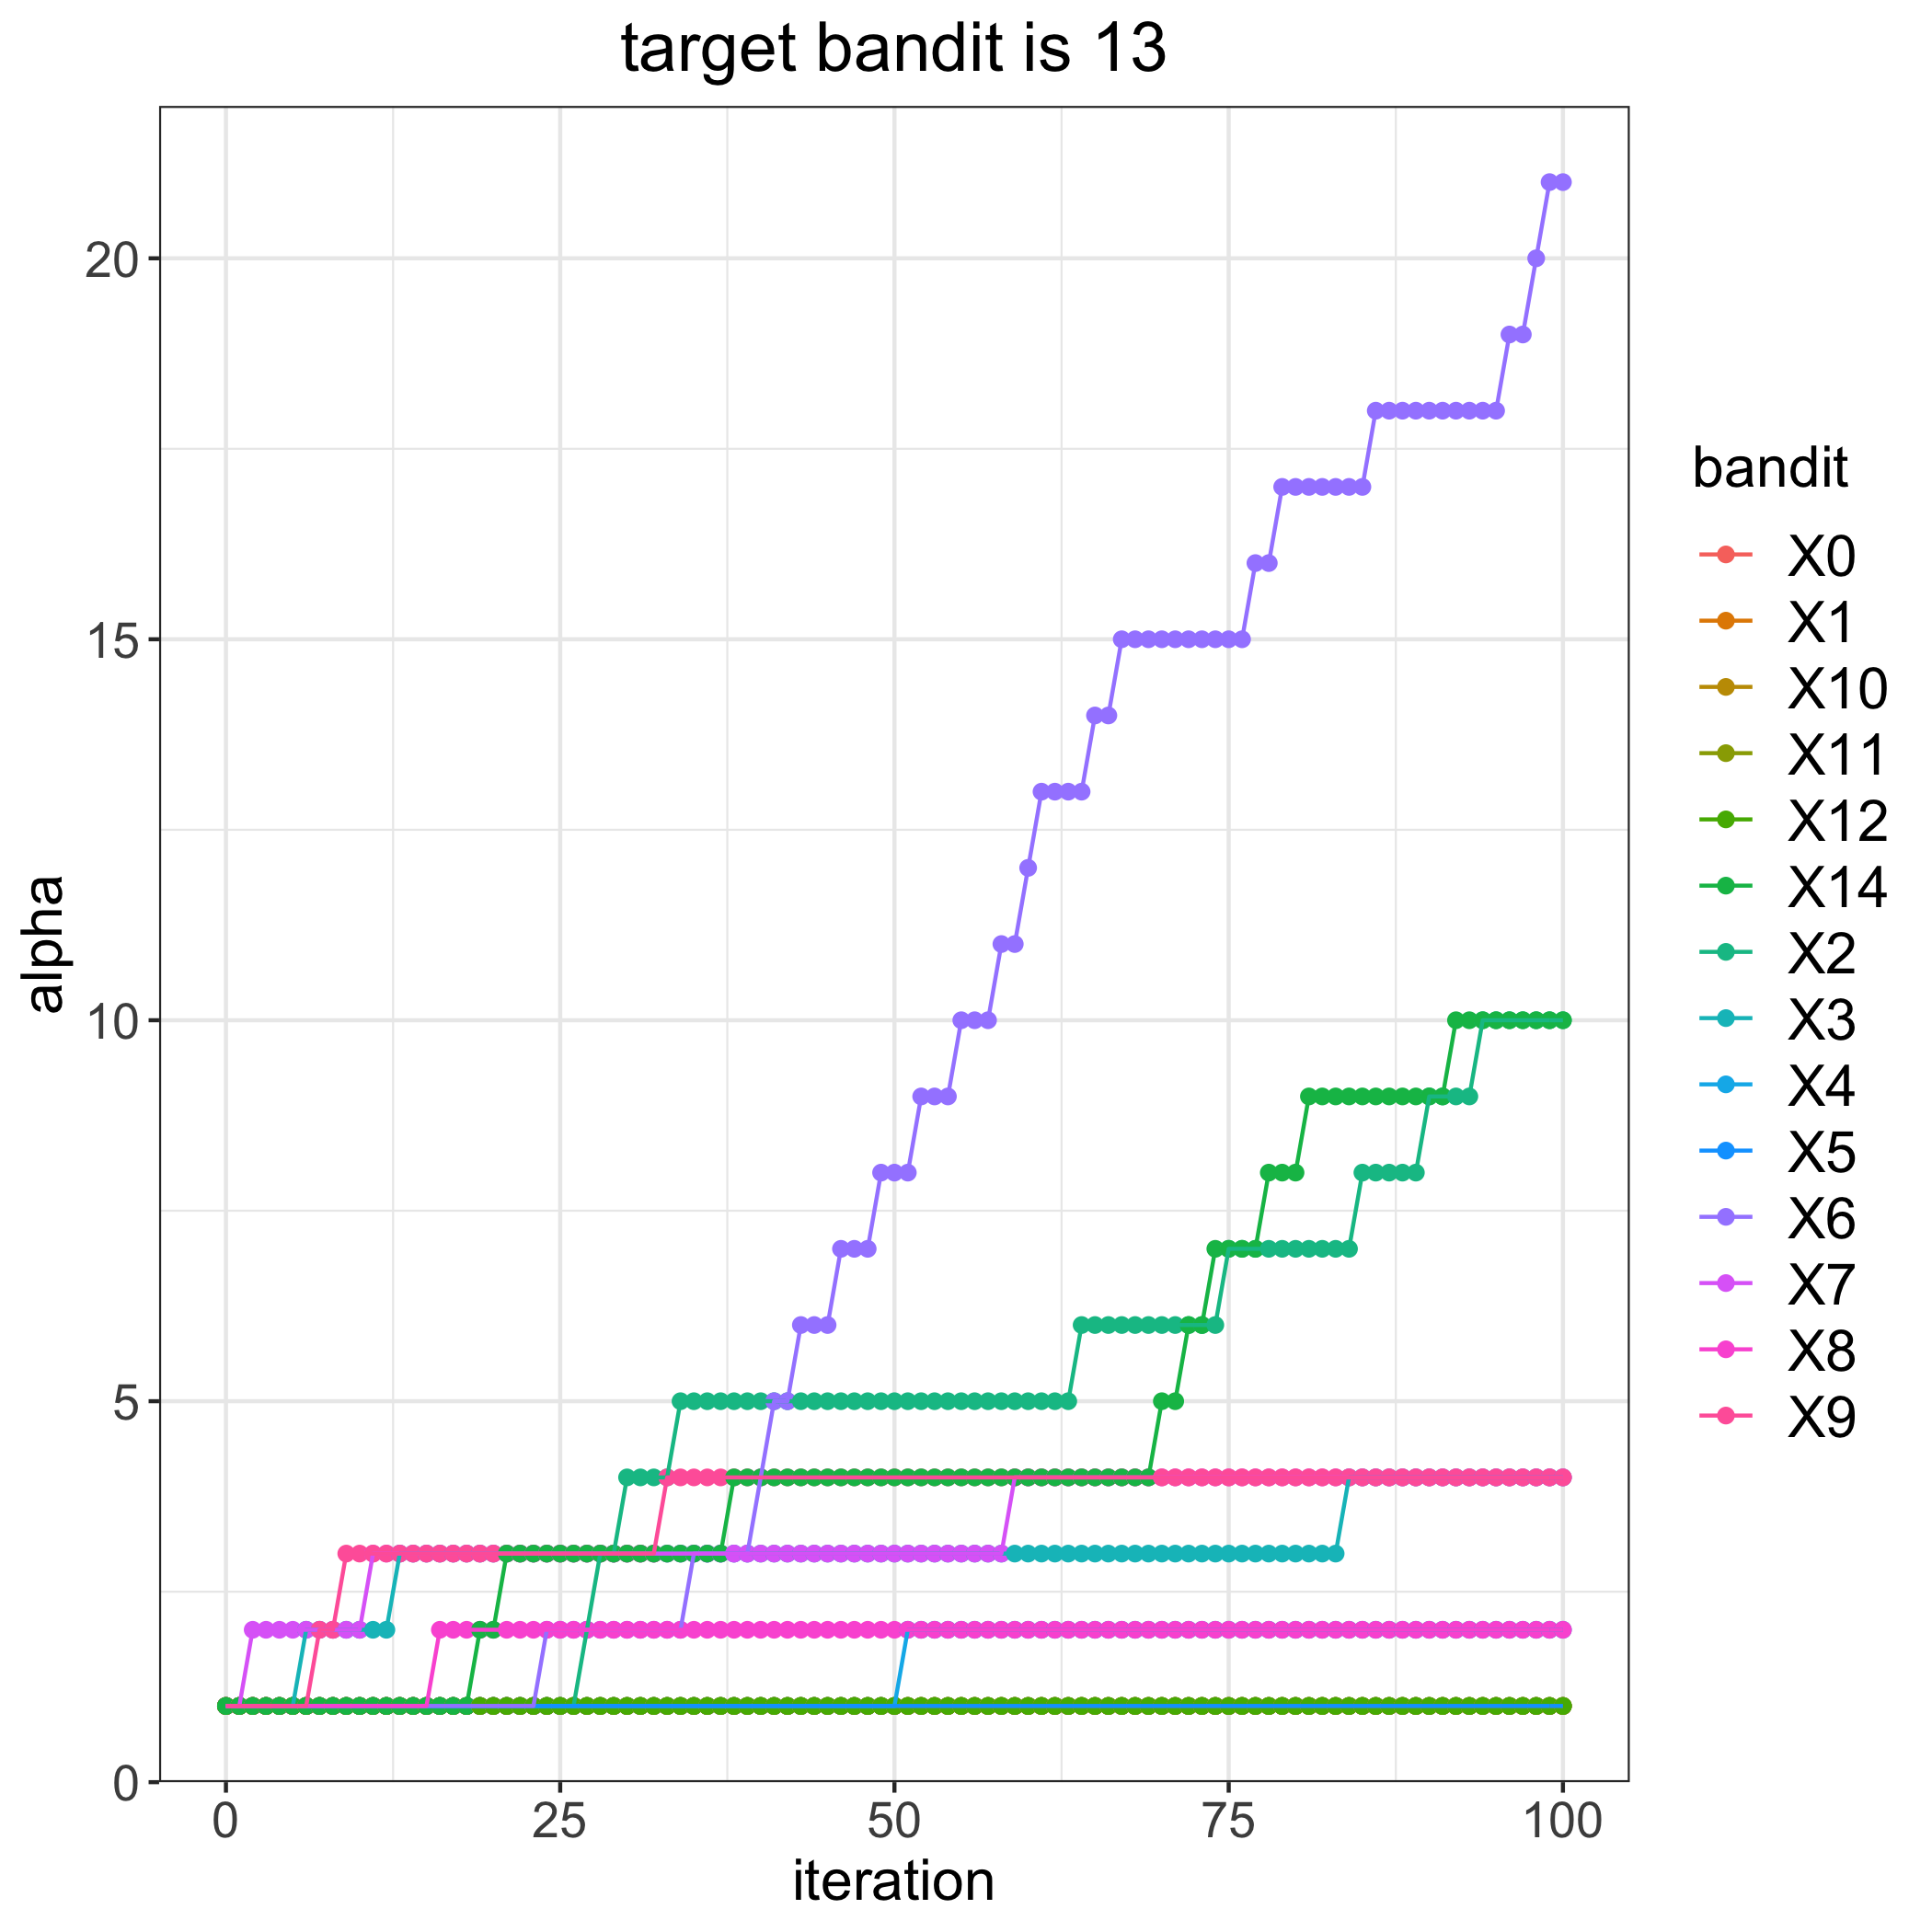

The data file committed next to this chart (first rows):
, 0, 1, 2, 3, 4, 5, 6, 7, 8, 9, 10, 11, 12, 14
0, 1, 1, 1, 1, 1, 1, 1, 1, 1, 1, 1, 1, 1, 1
1, 1, 1, 1, 1, 1, 1, 1, 1, 1, 1, 1, 1, 1, 1
2, 1, 1, 1, 1, 1, 1, 1, 2, 1, 1, 1, 1, 1, 1
3, 1, 1, 1, 1, 1, 1, 1, 2, 1, 1, 1, 1, 1, 1
4, 1, 1, 1, 1, 1, 1, 1, 2, 1, 1, 1, 1, 1, 1
5, 1, 1, 1, 1, 1, 1, 1, 2, 1, 1, 1, 1, 1, 1
6, 1, 1, 1, 2, 1, 1, 1, 2, 1, 1, 1, 1, 1, 1
7, 1, 1, 1, 2, 1, 1, 1, 2, 1, 2, 1, 1, 1, 1
8, 1, 1, 1, 2, 1, 1, 1, 2, 1, 2, 1, 1, 1, 1
9, 1, 1, 1, 2, 1, 1, 1, 2, 1, 3, 1, 1, 1, 1
10, 1, 1, 1, 2, 1, 1, 1, 2, 1, 3, 1, 1, 1, 1
11, 1, 1, 1, 2, 1, 1, 1, 3, 1, 3, 1, 1, 1, 1
12, 1, 1, 1, 2, 1, 1, 1, 3, 1, 3, 1, 1, 1, 1
13, 1, 1, 1, 3, 1, 1, 1, 3, 1, 3, 1, 1, 1, 1
14, 1, 1, 1, 3, 1, 1, 1, 3, 1, 3, 1, 1, 1, 1
15, 1, 1, 1, 3, 1, 1, 1, 3, 1, 3, 1, 1, 1, 1
16, 1, 1, 1, 3, 1, 1, 1, 3, 2, 3, 1, 1, 1, 1
17, 1, 1, 1, 3, 1, 1, 1, 3, 2, 3, 1, 1, 1, 1
18, 1, 1, 1, 3, 1, 1, 1, 3, 2, 3, 1, 1, 1, 1
19, 1, 1, 1, 3, 1, 1, 1, 3, 2, 3, 1, 1, 1, 2
20, 1, 1, 1, 3, 1, 1, 1, 3, 2, 3, 1, 1, 1, 2
21, 1, 1, 1, 3, 1, 1, 1, 3, 2, 3, 1, 1, 1, 3
22, 1, 1, 1, 3, 1, 1, 1, 3, 2, 3, 1, 1, 1, 3
23, 1, 1, 1, 3, 1, 1, 1, 3, 2, 3, 1, 1, 1, 3
24, 1, 1, 1, 3, 1, 1, 2, 3, 2, 3, 1, 1, 1, 3
25, 1, 1, 1, 3, 1, 1, 2, 3, 2, 3, 1, 1, 1, 3
26, 1, 1, 1, 3, 1, 1, 2, 3, 2, 3, 1, 1, 1, 3
27, 1, 1, 2, 3, 1, 1, 2, 3, 2, 3, 1, 1, 1, 3
28, 1, 1, 3, 3, 1, 1, 2, 3, 2, 3, 1, 1, 1, 3
29, 1, 1, 3, 3, 1, 1, 2, 3, 2, 3, 1, 1, 1, 3
30, 1, 1, 4, 3, 1, 1, 2, 3, 2, 3, 1, 1, 1, 3
31, 1, 1, 4, 3, 1, 1, 2, 3, 2, 3, 1, 1, 1, 3
32, 1, 1, 4, 3, 1, 1, 2, 3, 2, 3, 1, 1, 1, 3
33, 1, 1, 4, 3, 1, 1, 2, 3, 2, 4, 1, 1, 1, 3
34, 1, 1, 5, 3, 1, 1, 2, 3, 2, 4, 1, 1, 1, 3
35, 1, 1, 5, 3, 1, 1, 3, 3, 2, 4, 1, 1, 1, 3
36, 1, 1, 5, 3, 1, 1, 3, 3, 2, 4, 1, 1, 1, 3
37, 1, 1, 5, 3, 1, 1, 3, 3, 2, 4, 1, 1, 1, 3
38, 1, 1, 5, 3, 1, 1, 3, 3, 2, 4, 1, 1, 1, 4
39, 1, 1, 5, 3, 1, 1, 3, 3, 2, 4, 1, 1, 1, 4
40, 1, 1, 5, 3, 1, 1, 4, 3, 2, 4, 1, 1, 1, 4
41, 1, 1, 5, 3, 1, 1, 5, 3, 2, 4, 1, 1, 1, 4
42, 1, 1, 5, 3, 1, 1, 5, 3, 2, 4, 1, 1, 1, 4
43, 1, 1, 5, 3, 1, 1, 6, 3, 2, 4, 1, 1, 1, 4
44, 1, 1, 5, 3, 1, 1, 6, 3, 2, 4, 1, 1, 1, 4
45, 1, 1, 5, 3, 1, 1, 6, 3, 2, 4, 1, 1, 1, 4
46, 1, 1, 5, 3, 1, 1, 7, 3, 2, 4, 1, 1, 1, 4
47, 1, 1, 5, 3, 1, 1, 7, 3, 2, 4, 1, 1, 1, 4
48, 1, 1, 5, 3, 1, 1, 7, 3, 2, 4, 1, 1, 1, 4
49, 1, 1, 5, 3, 1, 1, 8, 3, 2, 4, 1, 1, 1, 4
50, 1, 1, 5, 3, 1, 1, 8, 3, 2, 4, 1, 1, 1, 4
51, 1, 1, 5, 3, 2, 1, 8, 3, 2, 4, 1, 1, 1, 4
52, 1, 1, 5, 3, 2, 1, 9, 3, 2, 4, 1, 1, 1, 4
53, 1, 1, 5, 3, 2, 1, 9, 3, 2, 4, 1, 1, 1, 4
54, 1, 1, 5, 3, 2, 1, 9, 3, 2, 4, 1, 1, 1, 4
55, 1, 1, 5, 3, 2, 1, 10, 3, 2, 4, 1, 1, 1, 4
56, 1, 1, 5, 3, 2, 1, 10, 3, 2, 4, 1, 1, 1, 4
57, 1, 1, 5, 3, 2, 1, 10, 3, 2, 4, 1, 1, 1, 4
58, 1, 1, 5, 3, 2, 1, 11, 3, 2, 4, 1, 1, 1, 4
59, 1, 1, 5, 3, 2, 1, 11, 4, 2, 4, 1, 1, 1, 4
... 41 more rows
